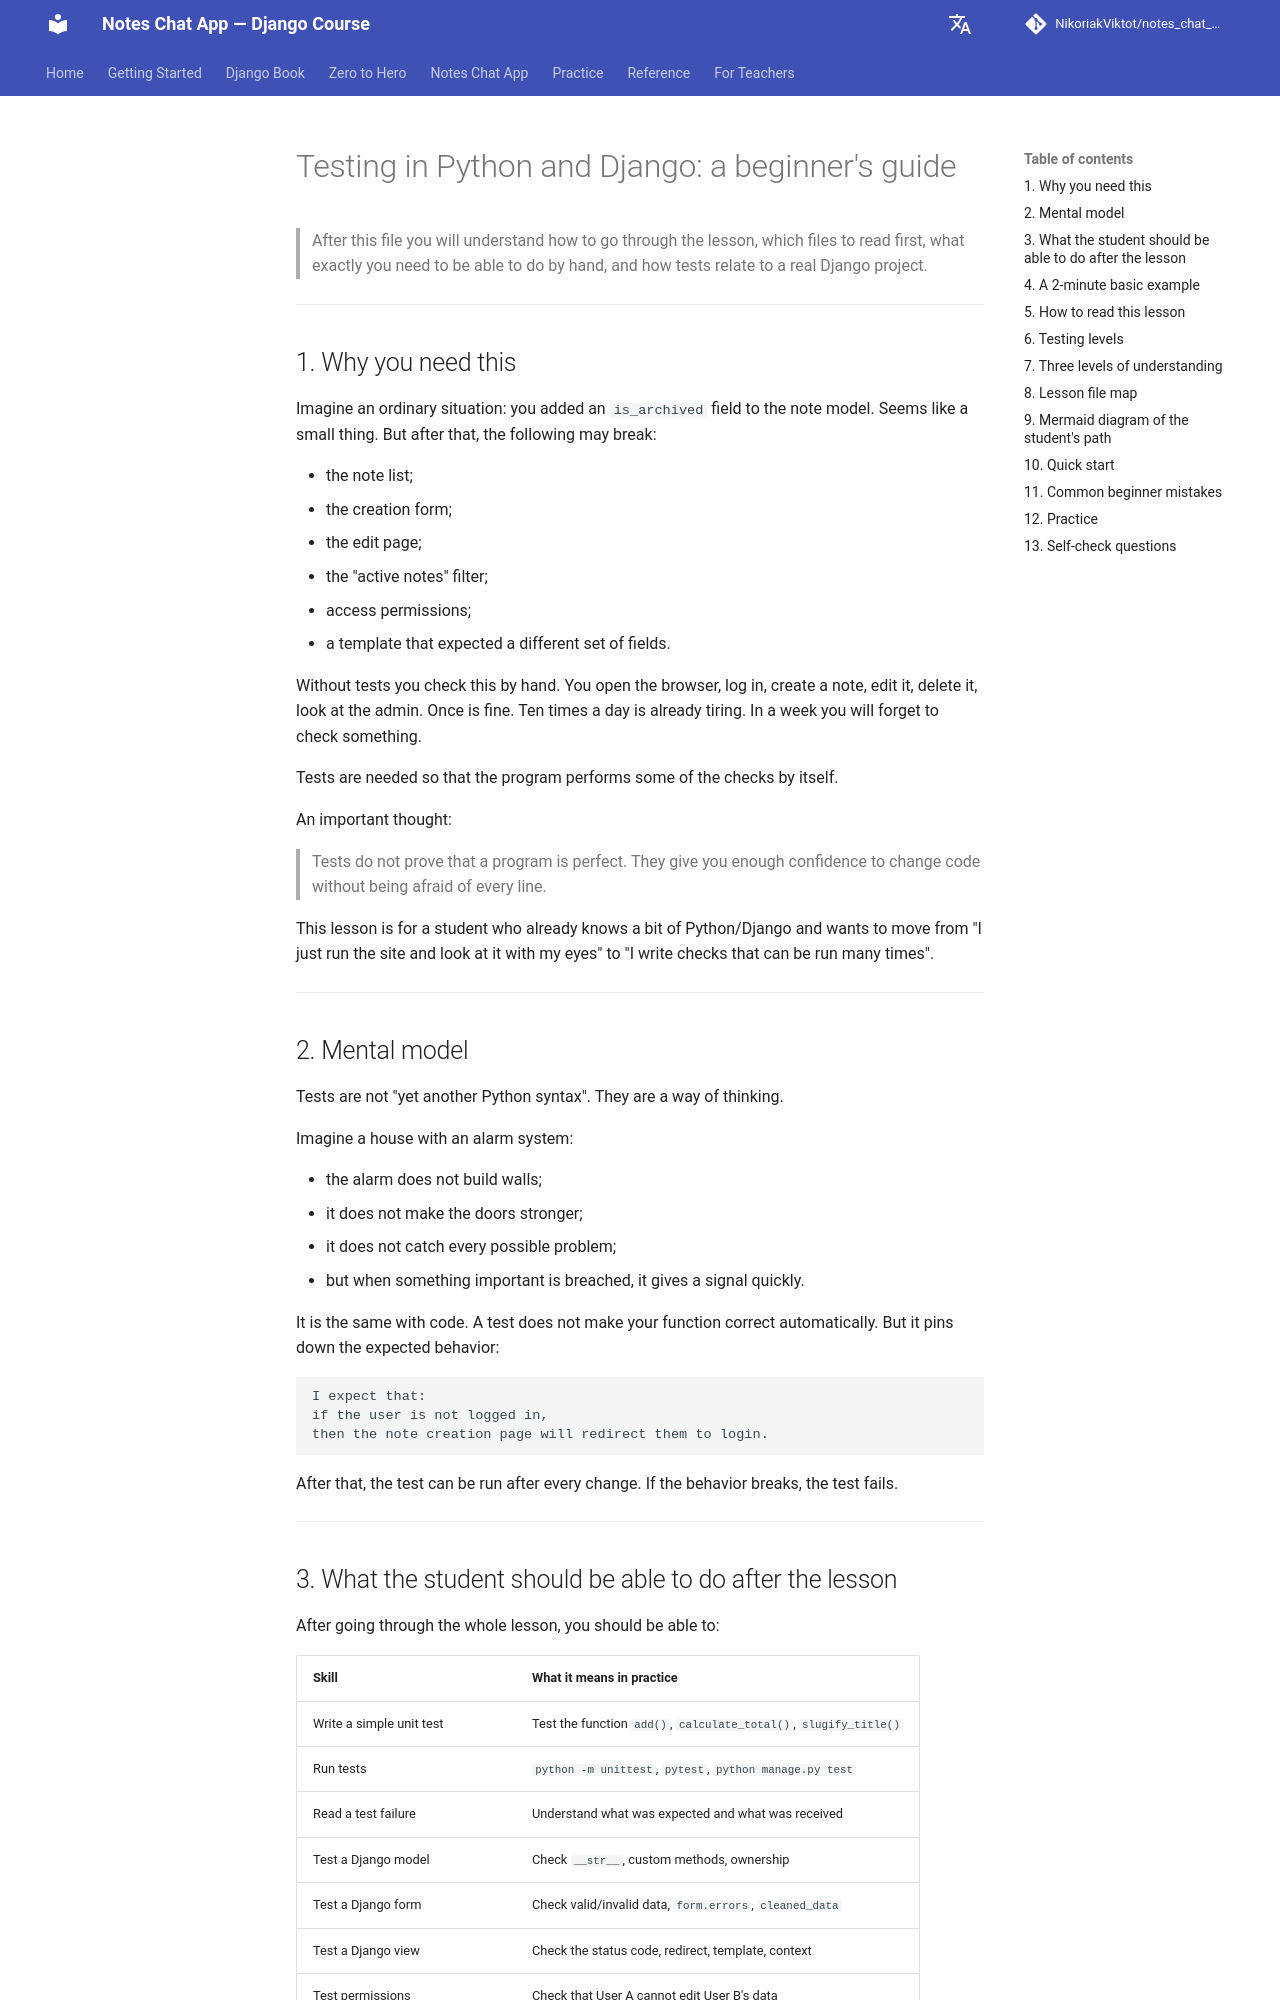

repository: NikoriakViktot/notes_chat_app · page: en/reference/legacy_indexes/index_5/index.html · generator: mkdocs

# Тестування в Python і Django: гід для початківців

> Після цього файлу ти зрозумієш, як проходити урок, які файли читати першими, що саме треба вміти руками і як тести пов’язані з реальним Django-проєктом.

---

## 1. Навіщо це потрібно

Уяви звичайну ситуацію: ти додав поле `is_archived` у модель нотатки. Начебто дрібниця. Але після цього може зламатися:

- список нотаток;
- форма створення;
- сторінка редагування;
- фільтр “активні нотатки”;
- права доступу;
- шаблон, який чекав інший набір полів.

Без тестів ти перевіряєш це руками. Відкрив браузер, залогінився, створив нотатку, відредагував, видалив, подивився адмінку. Один раз це нормально. Десять разів за день — вже втомлює. Через тиждень ти щось забудеш перевірити.

Тести потрібні, щоб програма частину перевірок робила сама.

Важлива думка:

> Тести не доводять, що програма ідеальна. Вони дають достатньо впевненості, щоб змінювати код і не боятися кожного рядка.

Цей урок для студента, який уже трохи знає Python/Django і хоче перейти від “я просто запускаю сайт і дивлюсь очима” до “я пишу перевірки, які можна запускати багато разів”.

---

## 2. Ментальна модель

Тести — це не “ще один синтаксис Python”. Це спосіб мислення.

Уяви будинок із сигналізацією:

- сигналізація не будує стіни;
- не робить двері міцнішими;
- не ловить усі можливі проблеми;
- але коли щось важливе порушено, вона швидко дає сигнал.

У коді так само. Тест не робить твою функцію правильною автоматично. Але він фіксує очікувану поведінку:

```text
Я очікую, що:
якщо користувач не залогінений,
то сторінка створення нотатки перенаправить його на login.
```

Після цього тест можна запускати після кожної зміни. Якщо поведінка зламалась, тест впаде.

---
